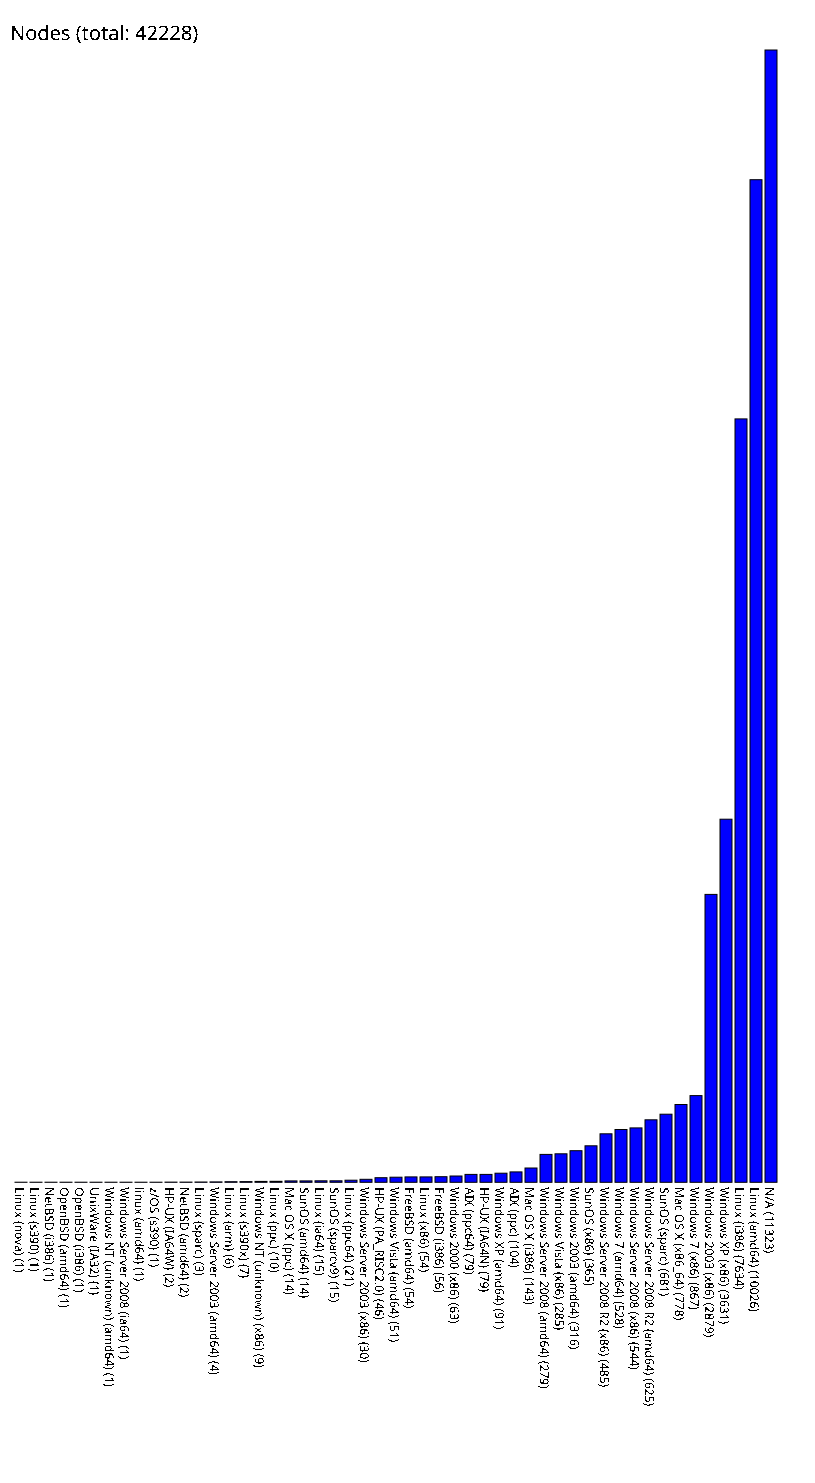

The data file committed next to this chart (first rows):
Linux (nova), 1
Linux (s390), 1
NetBSD (i386), 1
OpenBSD (amd64), 1
OpenBSD (i386), 1
UnixWare (IA32), 1
Windows NT (unknown) (amd64), 1
Windows Server 2008 (ia64), 1
linux (amd64), 1
z/OS (s390), 1
HP-UX (IA64W), 2
NetBSD (amd64), 2
Linux (sparc), 3
Windows Server 2003 (amd64), 4
Linux (arm), 6
Linux (s390x), 7
Windows NT (unknown) (x86), 9
Linux (ppc), 10
Mac OS X (ppc), 14
SunOS (amd64), 14
Linux (ia64), 15
SunOS (sparcv9), 15
Linux (ppc64), 21
Windows Server 2003 (x86), 30
HP-UX (PA_RISC2.0), 46
Windows Vista (amd64), 51
FreeBSD (amd64), 54
Linux (x86), 54
FreeBSD (i386), 56
Windows 2000 (x86), 63
AIX (ppc64), 79
HP-UX (IA64N), 79
Windows XP (amd64), 91
AIX (ppc), 104
Mac OS X (i386), 143
Windows Server 2008 (amd64), 279
Windows Vista (x86), 285
Windows 2003 (amd64), 316
SunOS (x86), 365
Windows Server 2008 R2 (x86), 485
Windows 7 (amd64), 528
Windows Server 2008 (x86), 544
Windows Server 2008 R2 (amd64), 625
SunOS (sparc), 681
Mac OS X (x86_64), 778
Windows 7 (x86), 867
Windows 2003 (x86), 2879
Windows XP (x86), 3631
Linux (i386), 7634
Linux (amd64), 10026
N/A, 11323
